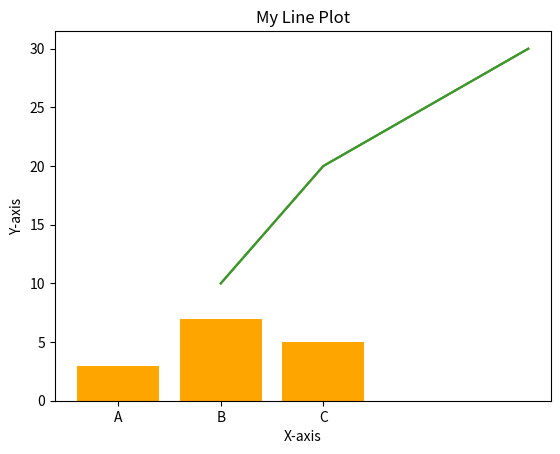

Here is the Python script that generated this plot:
# Example: Creating a Line Plot
import matplotlib.pyplot as plt

# Sample data
x = [1, 2, 3, 4]
y = [10, 20, 25, 30]

# Create a line plot
plt.plot(x, y)
plt.title('Line Plot Example')
plt.xlabel('X-axis')
plt.ylabel('Y-axis')
plt.show()

# Micro-Exercise 1: Create a Line Plot
import matplotlib.pyplot as plt

# Sample data
x = [1, 2, 3, 4]
y = [10, 20, 25, 30]

# Create a line plot
plt.plot(x, y)
plt.title('My Line Plot')
plt.xlabel('X-axis')
plt.ylabel('Y-axis')
plt.show()

# Example: Customizing a Bar Plot
import matplotlib.pyplot as plt

# Sample data
x = ['A', 'B', 'C']
y = [3, 7, 5]

# Create a bar plot
plt.bar(x, y, color='blue')
plt.title('Bar Plot Example')
plt.xlabel('Categories')
plt.ylabel('Values')
plt.show()

# Micro-Exercise 2: Customize a Bar Plot
import matplotlib.pyplot as plt

# Sample data
x = ['A', 'B', 'C']
y = [3, 7, 5]

# Create a bar plot
plt.bar(x, y, color='orange')
plt.title('Customized Bar Plot')
plt.xlabel('Categories')
plt.ylabel('Values')
plt.show()

# Main Exercise: Create and Save a Line Plot
import matplotlib.pyplot as plt

# Sample data
x = [1, 2, 3, 4]
y = [10, 20, 25, 30]

# Create a line plot
plt.plot(x, y)
# Customize the plot
plt.title('My Line Plot')
plt.xlabel('X-axis')
plt.ylabel('Y-axis')
# Save the plot
plt.savefig('my_line_plot.png')
plt.show()